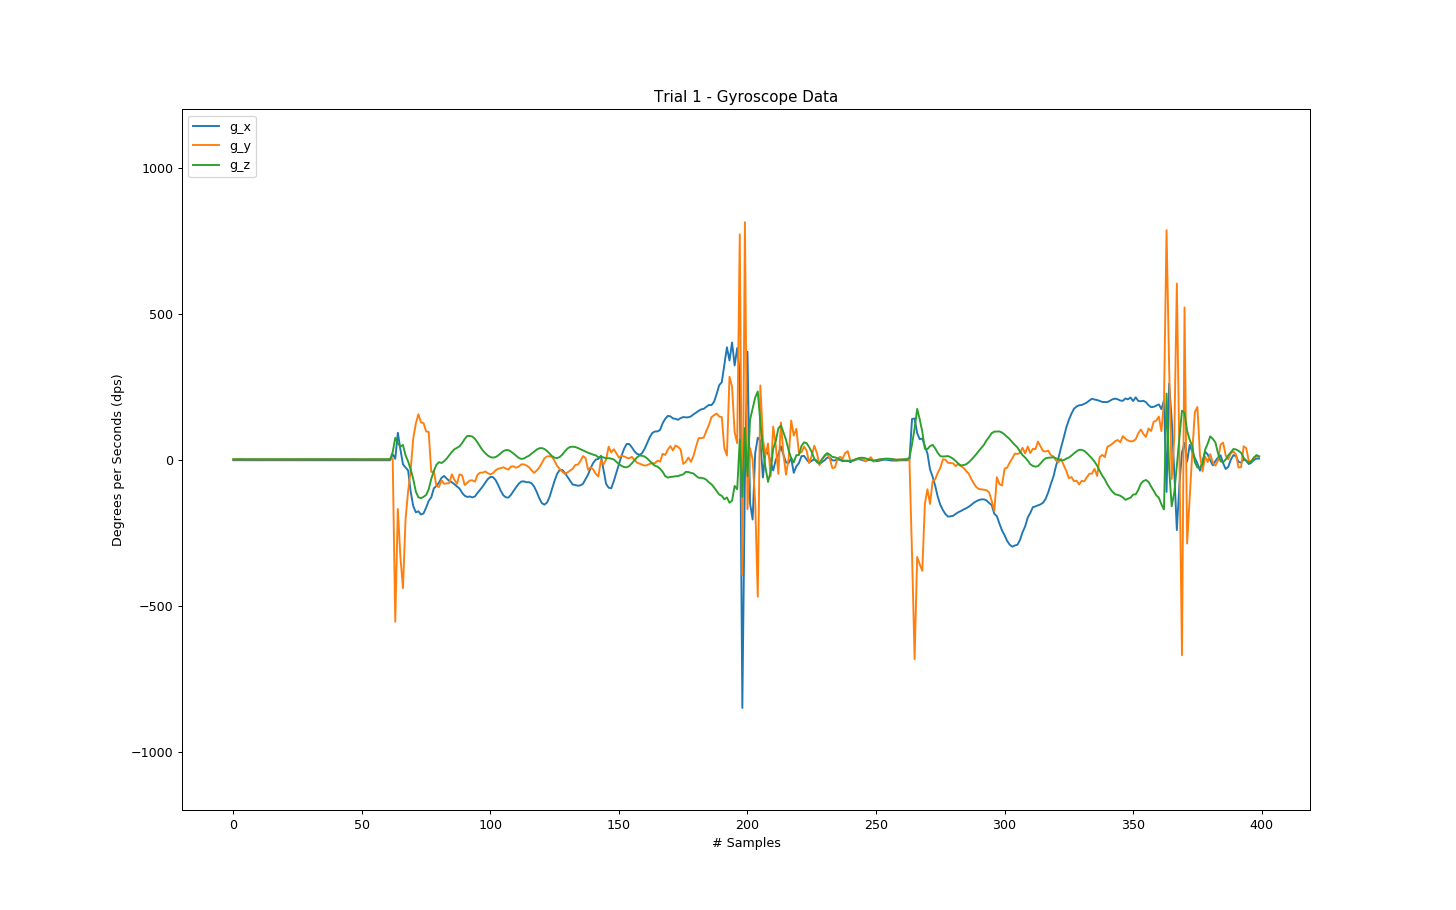

The data file committed next to this chart (first rows):
-2.349853515625000000e+00, 5.187988281250000000e-01, 1.068115234375000000e+00
-2.349853515625000000e+00, 2.746582031250000000e-01, 1.129150390625000000e+00
-2.227783203125000000e+00, 4.577636718750000000e-01, 9.765625000000000000e-01
-2.288818359375000000e+00, 5.493164062500000000e-01, 9.765625000000000000e-01
-2.288818359375000000e+00, 6.103515625000000000e-01, 1.190185546875000000e+00
-2.288818359375000000e+00, 3.662109375000000000e-01, 9.460449218750000000e-01
-2.593994140625000000e+00, 5.187988281250000000e-01, 1.129150390625000000e+00
-2.380371093750000000e+00, 5.798339843750000000e-01, 1.068115234375000000e+00
-2.288818359375000000e+00, 5.493164062500000000e-01, 9.155273437500000000e-01
-2.502441406250000000e+00, 6.103515625000000000e-01, 1.037597656250000000e+00
-2.532958984375000000e+00, 3.356933593750000000e-01, 9.155273437500000000e-01
-2.258300781250000000e+00, 3.967285156250000000e-01, 1.098632812500000000e+00
-2.471923828125000000e+00, 4.577636718750000000e-01, 1.007080078125000000e+00
-2.410888671875000000e+00, 5.493164062500000000e-01, 1.159667968750000000e+00
-2.593994140625000000e+00, 4.272460937500000000e-01, 1.007080078125000000e+00
-2.349853515625000000e+00, 4.272460937500000000e-01, 1.068115234375000000e+00
-2.410888671875000000e+00, 3.356933593750000000e-01, 1.129150390625000000e+00
-2.197265625000000000e+00, 3.356933593750000000e-01, 1.037597656250000000e+00
-2.258300781250000000e+00, 4.272460937500000000e-01, 1.159667968750000000e+00
-2.258300781250000000e+00, 4.882812500000000000e-01, 9.765625000000000000e-01
-2.441406250000000000e+00, 5.493164062500000000e-01, 1.190185546875000000e+00
-2.258300781250000000e+00, 4.272460937500000000e-01, 9.460449218750000000e-01
-2.288818359375000000e+00, 4.272460937500000000e-01, 1.098632812500000000e+00
-2.441406250000000000e+00, 3.662109375000000000e-01, 1.159667968750000000e+00
-2.563476562500000000e+00, 1.525878906250000000e-01, 1.159667968750000000e+00
-2.288818359375000000e+00, 3.356933593750000000e-01, 1.129150390625000000e+00
-2.349853515625000000e+00, 3.967285156250000000e-01, 8.850097656250000000e-01
-2.441406250000000000e+00, 5.187988281250000000e-01, 9.765625000000000000e-01
-2.166748046875000000e+00, 3.662109375000000000e-01, 1.098632812500000000e+00
-2.380371093750000000e+00, 7.019042968750000000e-01, 9.765625000000000000e-01
-2.441406250000000000e+00, 4.882812500000000000e-01, 1.068115234375000000e+00
-2.349853515625000000e+00, 4.882812500000000000e-01, 9.765625000000000000e-01
-2.685546875000000000e+00, 6.408691406250000000e-01, 1.251220703125000000e+00
-2.227783203125000000e+00, 5.187988281250000000e-01, 1.098632812500000000e+00
-2.563476562500000000e+00, 7.324218750000000000e-01, 1.037597656250000000e+00
-2.319335937500000000e+00, 5.493164062500000000e-01, 1.251220703125000000e+00
-2.319335937500000000e+00, 6.103515625000000000e-01, 1.007080078125000000e+00
-2.288818359375000000e+00, 6.103515625000000000e-01, 1.068115234375000000e+00
-2.349853515625000000e+00, 4.272460937500000000e-01, 1.129150390625000000e+00
-2.410888671875000000e+00, 4.577636718750000000e-01, 1.098632812500000000e+00
-2.166748046875000000e+00, 3.662109375000000000e-01, 1.007080078125000000e+00
-2.410888671875000000e+00, 5.493164062500000000e-01, 1.098632812500000000e+00
-2.288818359375000000e+00, 4.272460937500000000e-01, 1.159667968750000000e+00
-2.288818359375000000e+00, 5.493164062500000000e-01, 1.098632812500000000e+00
-2.563476562500000000e+00, 5.493164062500000000e-01, 9.460449218750000000e-01
-2.593994140625000000e+00, 5.493164062500000000e-01, 1.007080078125000000e+00
-2.471923828125000000e+00, 5.493164062500000000e-01, 1.220703125000000000e+00
-2.410888671875000000e+00, 7.019042968750000000e-01, 1.037597656250000000e+00
-2.471923828125000000e+00, 5.187988281250000000e-01, 7.934570312500000000e-01
-2.319335937500000000e+00, 6.713867187500000000e-01, 8.850097656250000000e-01
-2.563476562500000000e+00, 4.577636718750000000e-01, 1.007080078125000000e+00
-2.044677734375000000e+00, 5.493164062500000000e-01, 1.007080078125000000e+00
-2.288818359375000000e+00, 4.577636718750000000e-01, 9.460449218750000000e-01
-2.136230468750000000e+00, 2.441406250000000000e-01, 8.850097656250000000e-01
-2.288818359375000000e+00, 4.272460937500000000e-01, 1.037597656250000000e+00
-2.471923828125000000e+00, 4.577636718750000000e-01, 1.251220703125000000e+00
-2.441406250000000000e+00, 2.441406250000000000e-01, 1.159667968750000000e+00
-2.319335937500000000e+00, 4.272460937500000000e-01, 1.159667968750000000e+00
-2.227783203125000000e+00, 4.272460937500000000e-01, 1.007080078125000000e+00
-2.410888671875000000e+00, 6.103515625000000000e-01, 1.281738281250000000e+00
-2.227783203125000000e+00, 7.324218750000000000e-01, 1.068115234375000000e+00
... 339 more rows
